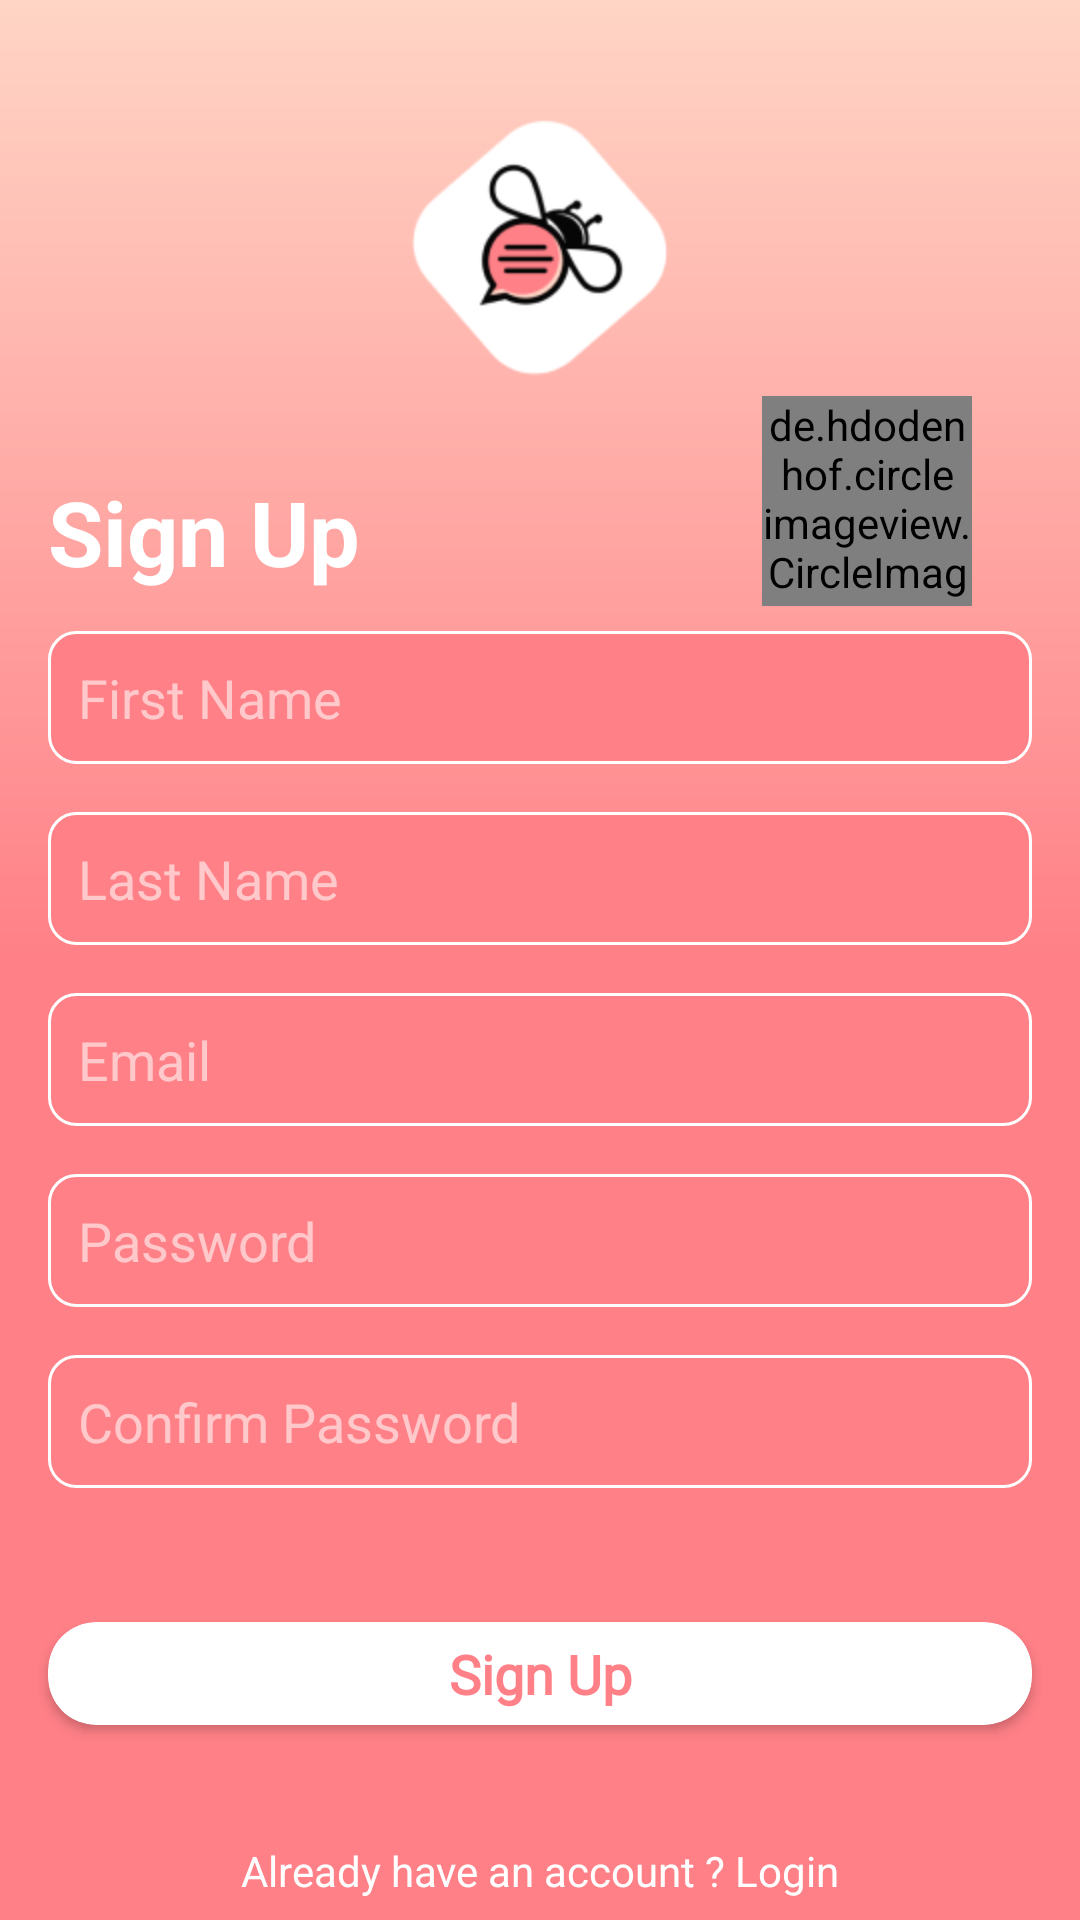

Android layout source for this screen:
<!-- AndroidManifest.xml: application theme Theme.ChatMes -->
<!-- res/layout/activity_register.xml -->
<?xml version="1.0" encoding="utf-8"?>
<androidx.constraintlayout.widget.ConstraintLayout
    xmlns:android="http://schemas.android.com/apk/res/android"
    xmlns:app="http://schemas.android.com/apk/res-auto"
    xmlns:tools="http://schemas.android.com/tools"
    android:layout_width="match_parent"
    android:layout_height="match_parent"
    tools:context=".RegisterActivity"
    android:background="@drawable/gradient_background"
    >
    <ImageView
        android:id="@+id/imageView2"
        android:layout_width="100dp"
        android:layout_height="100dp"
        android:layout_marginTop="32dp"
        app:layout_constraintEnd_toEndOf="parent"
        app:layout_constraintStart_toStartOf="parent"
        app:layout_constraintTop_toTopOf="parent"
        app:srcCompat="@drawable/chat_book_logo" />

    <androidx.constraintlayout.widget.ConstraintLayout
        android:id="@+id/constraintLayout"
        android:layout_width="90dp"
        android:layout_height="90dp"
        android:layout_marginEnd="16dp"
        app:layout_constraintEnd_toEndOf="parent"
        app:layout_constraintTop_toBottomOf="@+id/imageView2">

        <ImageButton
            android:id="@+id/imageAddButton"
            android:layout_width="wrap_content"
            android:layout_height="wrap_content"
            android:layout_marginStart="40dp"
            android:layout_marginTop="40dp"
            android:background="?android:attr/selectableItemBackgroundBorderless"
            android:padding="10dp"
            android:tint="@color/white"
            app:layout_constraintStart_toStartOf="@+id/userSelectedPhoto"
            app:layout_constraintTop_toTopOf="@+id/userSelectedPhoto"
            app:srcCompat="@drawable/ic_baseline_add_24" />

        <de.hdodenhof.circleimageview.CircleImageView
            android:id="@+id/userSelectedPhoto"
            android:layout_width="70dp"
            android:layout_height="70dp"
            android:src="@drawable/demo_profile"
            app:layout_constraintBottom_toBottomOf="parent"
            app:layout_constraintEnd_toEndOf="parent"
            app:layout_constraintHorizontal_bias="0.0"
            app:layout_constraintStart_toStartOf="parent"
            app:layout_constraintTop_toTopOf="parent"
            app:layout_constraintVertical_bias="0.0" />
    </androidx.constraintlayout.widget.ConstraintLayout>

    <LinearLayout
        android:id="@+id/linearLayout"
        android:layout_width="match_parent"
        android:layout_height="wrap_content"
        android:layout_marginBottom="32dp"
        android:orientation="vertical"
        app:layout_constraintBottom_toTopOf="@+id/loginCardView"
        app:layout_constraintEnd_toEndOf="parent"
        app:layout_constraintStart_toStartOf="parent"
        app:layout_constraintTop_toBottomOf="@+id/textView4">

        <EditText
            android:id="@+id/registrationFirstNameEDT"
            android:layout_width="match_parent"
            android:layout_height="wrap_content"
            android:layout_marginStart="16dp"
            android:layout_marginEnd="16dp"
            android:layout_marginBottom="16dp"
            android:background="@drawable/edt_design"
            android:ems="10"
            android:hint="First Name"
            android:inputType="textPersonName"
            android:padding="10dp"
            android:textColorHint="#90ffffff" />

        <EditText
            android:id="@+id/registrationLastNameEDT"
            android:layout_width="match_parent"
            android:layout_height="wrap_content"
            android:layout_marginStart="16dp"
            android:layout_marginEnd="16dp"
            android:layout_marginBottom="16dp"
            android:background="@drawable/edt_design"
            android:ems="10"
            android:hint="Last Name"
            android:inputType="textPersonName"
            android:padding="10dp"
            android:textColorHint="#90ffffff" />

        <EditText
            android:id="@+id/loginEmailEDT"
            android:layout_width="match_parent"
            android:layout_height="wrap_content"
            android:layout_marginStart="16dp"
            android:layout_marginEnd="16dp"
            android:layout_marginBottom="16dp"
            android:background="@drawable/edt_design"
            android:ems="10"
            android:hint="Email"
            android:inputType="textPersonName"
            android:padding="10dp"
            android:textColorHint="#90ffffff" />

        <EditText
            android:id="@+id/registrationPasswordEDT"
            android:layout_width="match_parent"
            android:layout_height="wrap_content"
            android:layout_marginStart="16dp"
            android:layout_marginEnd="16dp"
            android:layout_marginBottom="16dp"
            android:background="@drawable/edt_design"
            android:ems="10"
            android:hint="Password"
            android:inputType="textPersonName"
            android:padding="10dp"
            android:textColorHint="#90ffffff" />

        <EditText
            android:id="@+id/registrationConfirmPasswordEDT"
            android:layout_width="match_parent"
            android:layout_height="wrap_content"
            android:layout_marginStart="16dp"
            android:layout_marginEnd="16dp"
            android:background="@drawable/edt_design"
            android:ems="10"
            android:hint="Confirm Password"
            android:inputType="textPassword"
            android:padding="10dp"
            android:textColorHint="#90ffffff" />

    </LinearLayout>

    <androidx.cardview.widget.CardView
        android:id="@+id/loginCardView"
        android:layout_width="match_parent"
        android:layout_height="wrap_content"
        android:layout_marginStart="16dp"
        android:layout_marginEnd="16dp"
        android:layout_marginBottom="32dp"
        android:clickable="true"
        android:focusable="true"
        android:foreground="?android:attr/selectableItemBackground"
        app:cardCornerRadius="16dp"
        app:layout_constraintBottom_toTopOf="@+id/alreadyHaveAnAccountTV"
        app:layout_constraintEnd_toEndOf="parent"
        app:layout_constraintStart_toStartOf="parent">

        <TextView
            android:layout_width="match_parent"
            android:layout_height="wrap_content"
            android:fontFamily="@font/glegoo_bold"
            android:padding="5dp"
            android:text="Sign Up"
            android:textAlignment="center"
            android:textColor="@color/primaryColor"
            android:textSize="18sp"
            android:textStyle="bold" />
    </androidx.cardview.widget.CardView>

    <TextView
        android:id="@+id/alreadyHaveAnAccountTV"
        android:layout_width="wrap_content"
        android:layout_height="wrap_content"
        android:textColor="@color/white"
        android:padding="7dp"
        android:text="Already have an account ? Login"
        app:layout_constraintBottom_toBottomOf="parent"
        app:layout_constraintEnd_toEndOf="parent"
        app:layout_constraintStart_toStartOf="parent" />

    <TextView
        android:id="@+id/textView4"
        android:layout_width="wrap_content"
        android:layout_height="wrap_content"
        android:layout_marginStart="16dp"
        android:text="Sign Up"
        android:textColor="@color/white"
        android:textSize="30sp"
        android:textStyle="bold"
        app:layout_constraintBottom_toBottomOf="@+id/constraintLayout"
        app:layout_constraintStart_toStartOf="@+id/linearLayout"
        app:layout_constraintTop_toBottomOf="@+id/imageView2" />



</androidx.constraintlayout.widget.ConstraintLayout>
<!-- resources referenced by this layout -->
<resources>
  <color name="primaryColor">#FF8087</color>
  <color name="white">#FFFFFFFF</color>
  <!-- drawable chat_book_logo: png bitmap (drawable, 7403 bytes) -->
  <!-- drawable demo_profile: png bitmap (drawable, 5139 bytes) -->
  <!-- drawable edt_design (drawable) -->
  <?xml version="1.0" encoding="utf-8"?>
  <shape xmlns:android="http://schemas.android.com/apk/res/android">
  
      <corners
          android:radius="9dp"/>
      <solid
          android:color="@color/primaryColor"/>
      <stroke
          android:color="@color/white"
          android:width="1dp"/>
  </shape>
  <!-- drawable gradient_background (drawable) -->
  <?xml version="1.0" encoding="utf-8"?>
  <shape xmlns:android="http://schemas.android.com/apk/res/android">
  
      <gradient
          android:startColor="@color/primaryColor"
          android:endColor="@color/secondaryColor"
          android:angle="90"
          android:centerColor="@color/primaryColor"/>
  </shape>
  <style name="Theme.ChatMes" parent="Theme.MaterialComponents.DayNight.NoActionBar">
          
          <item name="colorPrimary">@color/primaryColor</item>
          <item name="colorPrimaryVariant">@color/primaryColor</item>
          <item name="colorOnPrimary">@color/white</item>
          
          <item name="colorSecondary">@color/teal_200</item>
          <item name="colorSecondaryVariant">@color/teal_700</item>
          <item name="colorOnSecondary">@color/black</item>
          
          <item name="android:statusBarColor" tools:targetApi="l">?attr/colorPrimaryVariant</item>
          
      </style>
  <color name="secondaryColor">#FFD5C5</color>
  <color name="teal_200">#FF03DAC5</color>
  <color name="teal_700">#FF018786</color>
  <color name="black">#FF000000</color>
</resources>
